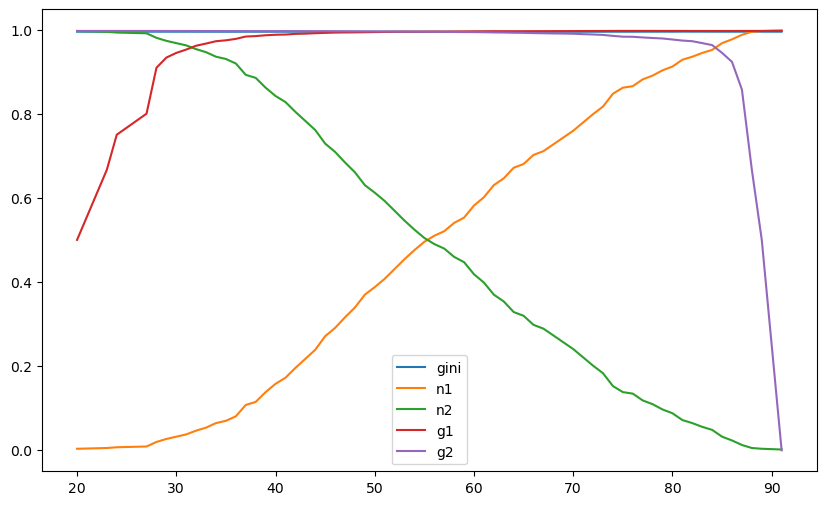

Values plotted in this chart, from the file beside it:
0.003590664272890485, 0.9964093357271095, 0.5, 0.9966658550442334, 0.9948824947029615
0.005386, 0.9946, 0.6667, 0.9967, 0.9949
0.007181, 0.9928, 0.75, 0.9966, 0.9949
0.008977, 0.991, 0.8, 0.9966, 0.9949
0.01975, 0.9803, 0.9091, 0.9966, 0.9949
0.02693, 0.9731, 0.9333, 0.9965, 0.9948
0.03232, 0.9677, 0.9444, 0.9965, 0.9948
0.0377, 0.9623, 0.9524, 0.9965, 0.9948
0.04668, 0.9533, 0.9615, 0.9964, 0.9948
0.05386, 0.9461, 0.9667, 0.9964, 0.9948
0.06463, 0.9354, 0.9722, 0.9963, 0.9948
0.07002, 0.93, 0.9744, 0.9963, 0.9948
0.08079, 0.9192, 0.9778, 0.9963, 0.9948
0.1077, 0.8923, 0.9833, 0.9962, 0.9948
0.1149, 0.8851, 0.9844, 0.9962, 0.9948
0.1382, 0.8618, 0.9863, 0.9962, 0.9948
0.158, 0.842, 0.9876, 0.9962, 0.9949
0.1724, 0.8276, 0.9881, 0.9962, 0.9948
0.1957, 0.8043, 0.9896, 0.9962, 0.9949
0.2172, 0.7828, 0.9902, 0.9961, 0.9948
0.2388, 0.7612, 0.9912, 0.996, 0.9949
0.2711, 0.7289, 0.9921, 0.996, 0.9949
0.2908, 0.7092, 0.9927, 0.9959, 0.9949
0.316, 0.684, 0.993, 0.9958, 0.9949
0.3393, 0.6607, 0.9932, 0.9957, 0.9949
0.3698, 0.6302, 0.9935, 0.9956, 0.9948
0.3878, 0.6122, 0.9939, 0.9954, 0.9948
0.4075, 0.5925, 0.9943, 0.9953, 0.9949
0.4309, 0.5691, 0.9947, 0.9951, 0.9949
0.4542, 0.5458, 0.9949, 0.9949, 0.9949
0.4758, 0.5242, 0.9948, 0.9949, 0.9948
0.4955, 0.5045, 0.995, 0.9947, 0.9948
0.5099, 0.4901, 0.9951, 0.9945, 0.9948
0.5206, 0.4794, 0.9951, 0.9945, 0.9948
0.5404, 0.4596, 0.9953, 0.9941, 0.9948
0.553, 0.447, 0.9954, 0.9939, 0.9948
0.5817, 0.4183, 0.9956, 0.9938, 0.9949
0.6014, 0.3986, 0.9957, 0.9936, 0.9949
0.6302, 0.3698, 0.9959, 0.9931, 0.9949
0.6463, 0.3537, 0.9959, 0.9929, 0.9948
0.6715, 0.3285, 0.9958, 0.9924, 0.9947
0.6804, 0.3196, 0.9959, 0.9921, 0.9947
0.702, 0.298, 0.996, 0.9915, 0.9947
0.711, 0.289, 0.9961, 0.9912, 0.9947
0.7271, 0.2729, 0.9962, 0.9907, 0.9947
0.7433, 0.2567, 0.9962, 0.9905, 0.9948
0.7594, 0.2406, 0.9963, 0.99, 0.9948
0.7792, 0.2208, 0.9964, 0.989, 0.9948
0.7989, 0.2011, 0.9965, 0.9882, 0.9948
0.8169, 0.1831, 0.9965, 0.9871, 0.9948
0.8474, 0.1526, 0.9966, 0.9849, 0.9948
0.8618, 0.1382, 0.9967, 0.983, 0.9948
0.8654, 0.1346, 0.9967, 0.9828, 0.9948
0.8815, 0.1185, 0.9967, 0.9812, 0.9949
0.8905, 0.1095, 0.9967, 0.9798, 0.9949
0.9031, 0.09695, 0.9967, 0.9787, 0.9949
0.912, 0.08797, 0.9967, 0.9763, 0.9949
0.9282, 0.07181, 0.9967, 0.9738, 0.995
0.9354, 0.06463, 0.9965, 0.9722, 0.995
0.9443, 0.05566, 0.9966, 0.9677, 0.995
0.9515, 0.04847, 0.9965, 0.963, 0.9949
... 6 more rows
